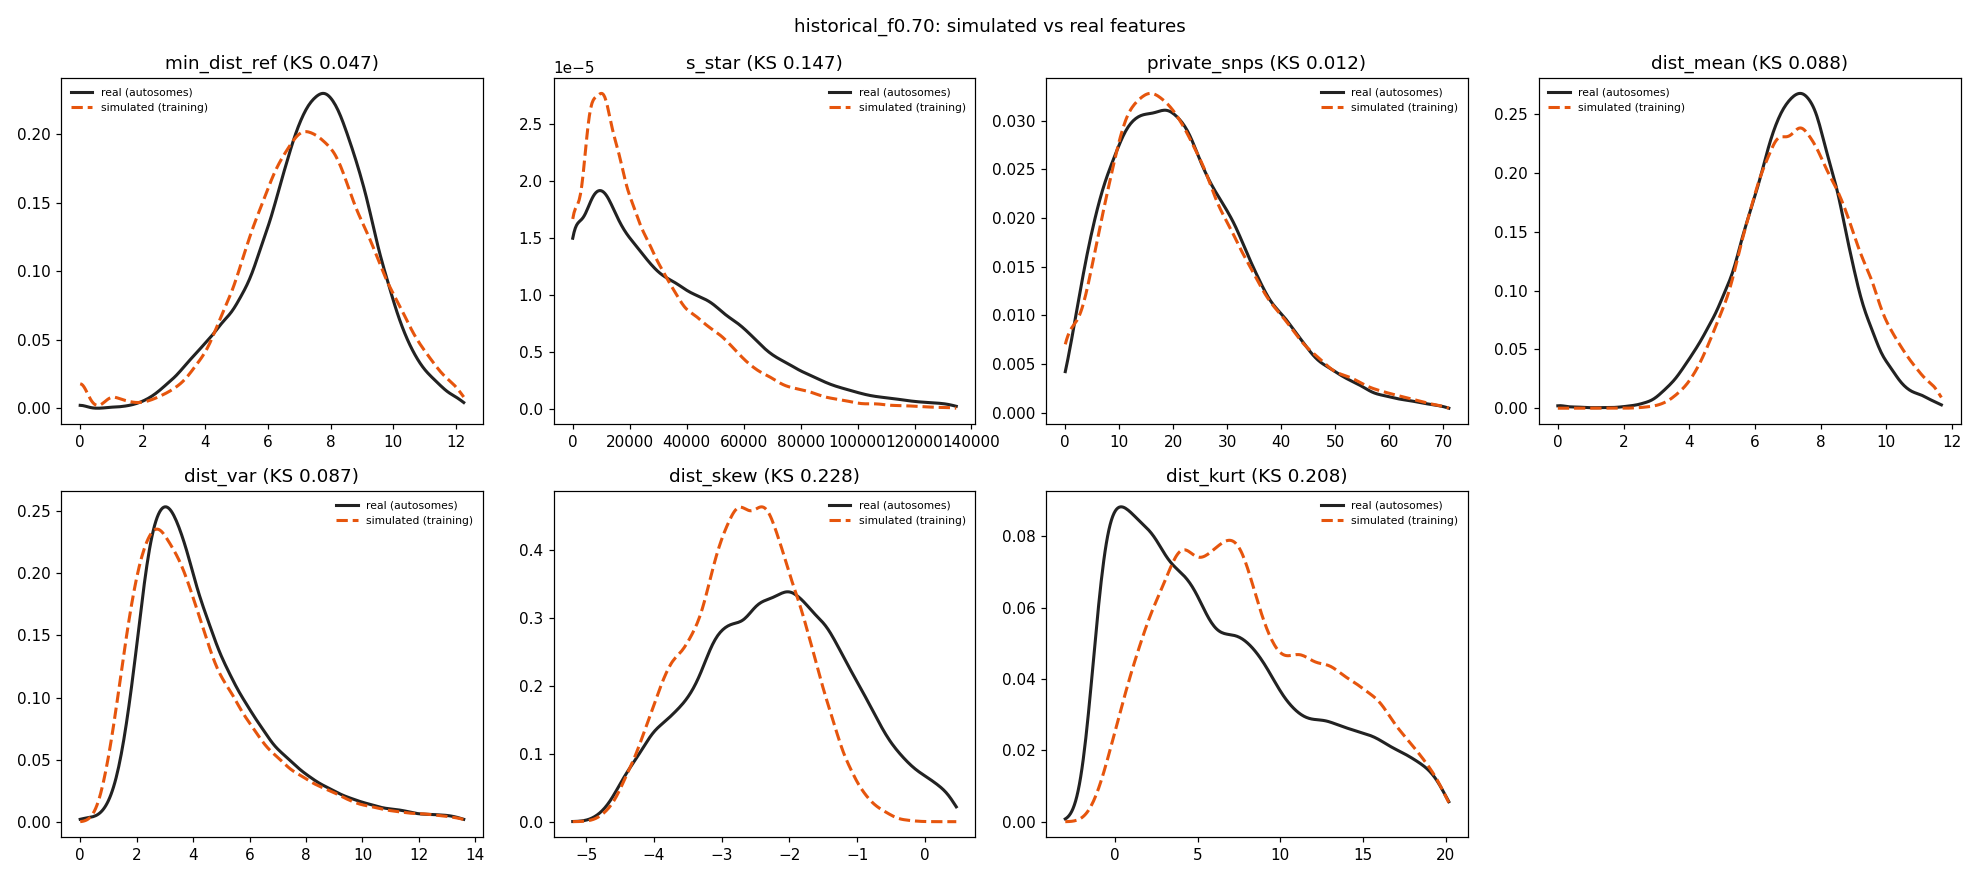

Source data for this figure (header and first rows):
feature	sim_median	real_median	sim_q05	real_q05	sim_q95	real_q95	sim_mean	real_mean	ks
min_dist_ref	7.348	7.55	4	4	10.82	10.39	7.342	7.44	0.04724
s_star	19214	27802	0	0	71745	96988	26004	36289	0.1473
private_snps	20	21	4	4	50	50	22.93	23.53	0.01194
dist_mean	7.419	7.183	4.873	4.441	10.45	9.671	7.511	7.161	0.08754
dist_var	3.619	3.924	1.486	1.865	9.17	9.546	4.254	4.617	0.08697
dist_skew	-2.645	-2.17	-4.066	-4.05	-1.355	-0.102	-2.67	-2.142	0.2279
dist_kurt	7.481	4.881	0.9518	-0.753	17.59	17.52	8.291	6.255	0.2077
